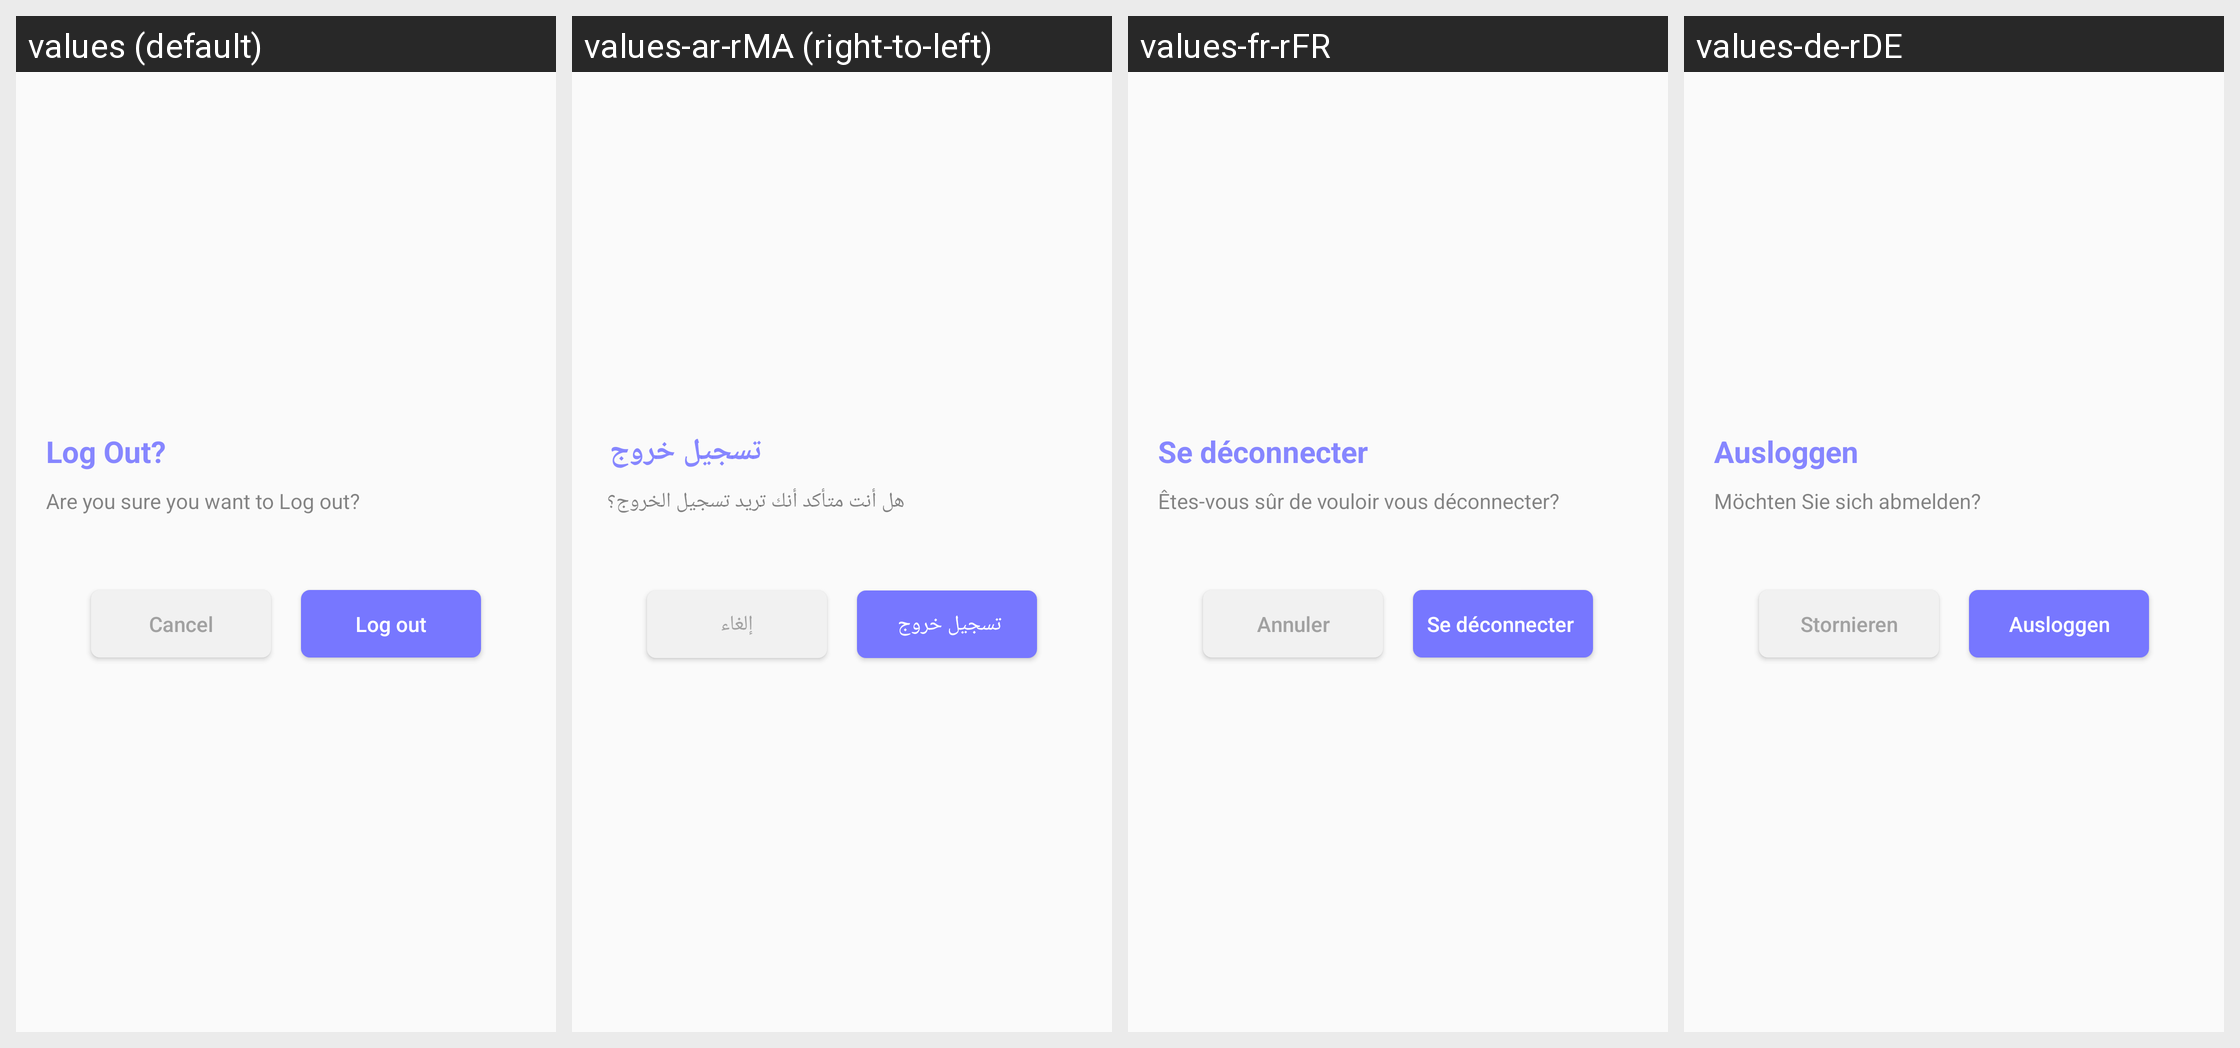

The Android screen above is rendered under several locales of the same app. Produce the string resources it draws, with the default and per-locale values.
Android screen res/layout/logout_dialog.xml rendered under 4 locales, left to right: values (default), values-ar-rMA (right-to-left), values-fr-rFR, values-de-rDE. Device: Nexus 5 (rendered at 1080×1920; each locale shown at half size, 540×960, under a caption strip naming it); theme AppTheme.
Strings drawn on this screen, with the default value and each locale's value (text and hints the layout hard-codes, and strings that could not be matched under every locale, appear in the picture but are not listed):

Logout2
  values: Log Out?
  values-ar-rMA: تسجيل خروج 
  values-fr-rFR: Se déconnecter 
  values-de-rDE: Ausloggen

sureLogout
  values: Are you sure you want to Log out?
  values-ar-rMA: هل أنت متأكد أنك تريد تسجيل الخروج؟ 
  values-fr-rFR: Êtes-vous sûr de vouloir vous déconnecter? 
  values-de-rDE: Möchten Sie sich abmelden? 

cancel
  values: Cancel
  values-ar-rMA: إلغاء
  values-fr-rFR: Annuler
  values-de-rDE: Stornieren

Logout1
  values: Log out
  values-ar-rMA: تسجيل خروج 
  values-fr-rFR: Se déconnecter 
  values-de-rDE: Ausloggen
